The GitHub repository danny95333/Trash-Classification-based-on-CNN contains a labelled image folder "dataset-resized" with 6 categories: cardboard, glass, metal, paper, plastic, trash. Examples follow, each with its label.

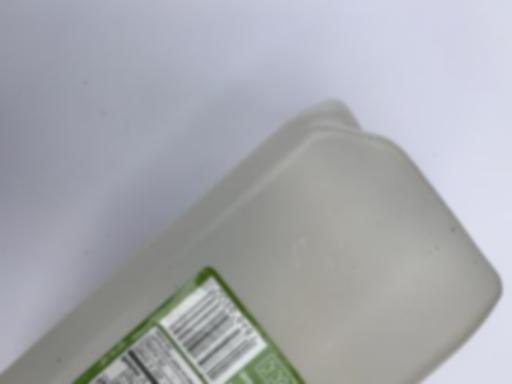
Label: plastic

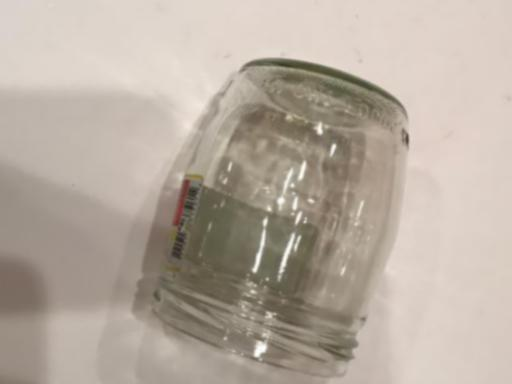
Label: glass

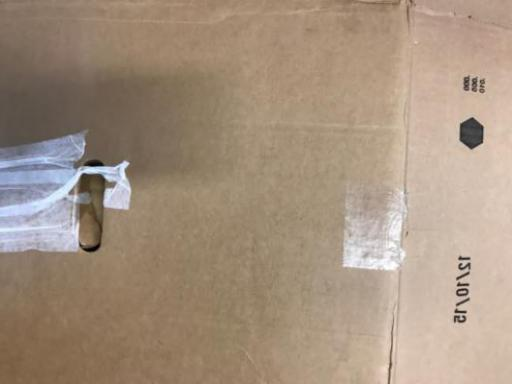
Label: cardboard

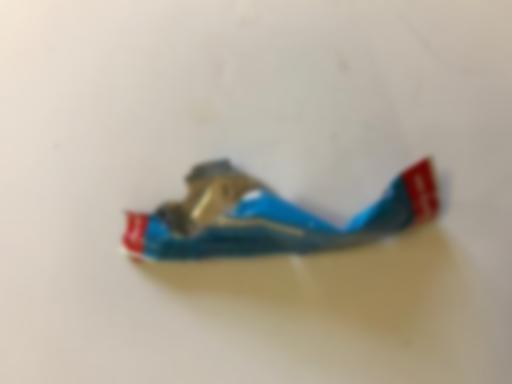
Label: trash

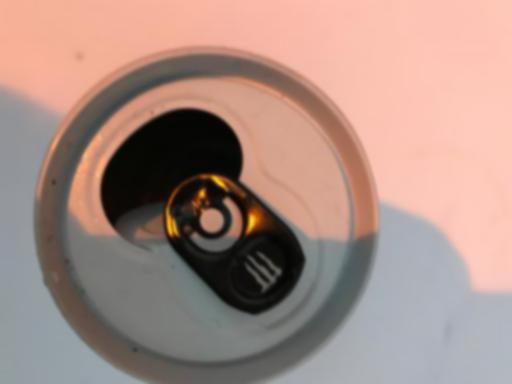
Label: metal

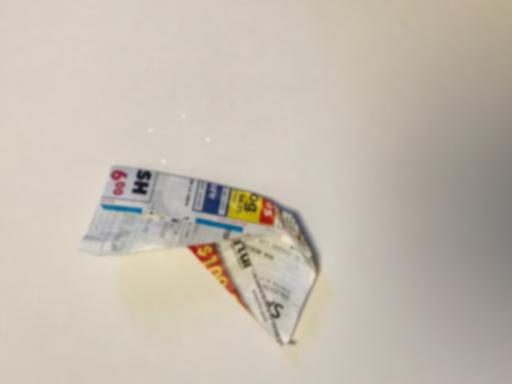
Label: paper
